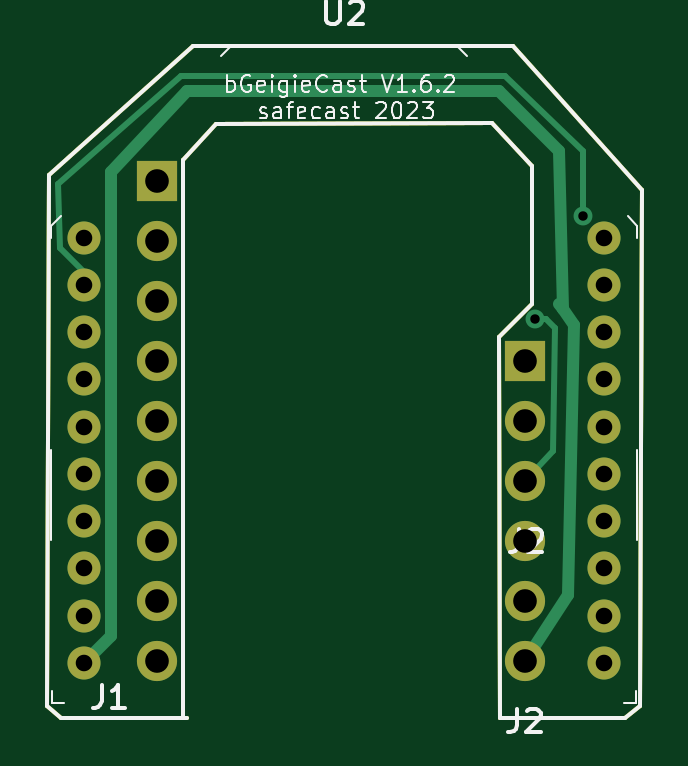
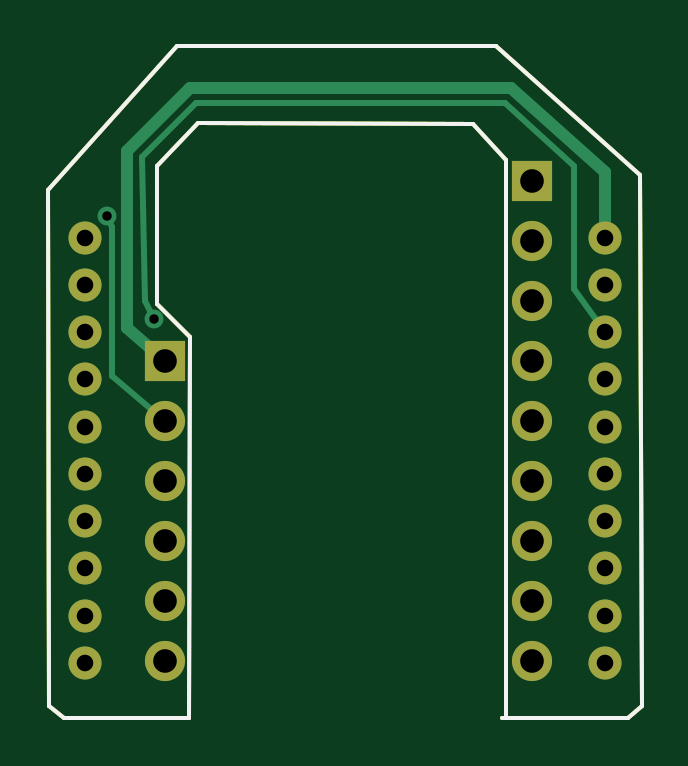
Circuit board: 10 layer files. Board 25.2 x 28.4 mm.
- bottom_mask: bGeigieCast V1.6.0(StampS3)-B_Mask.gbs (2473 bytes)
- paste: bGeigieCast V1.6.0(StampS3)-B_Paste.gbp (1467 bytes)
- bottom_silk: bGeigieCast V1.6.0(StampS3)-B_Silkscreen.gbo (1468 bytes)
- bottom_copper: bGeigieCast V1.6.0(StampS3)-Bottom.gbl (3695 bytes)
- outline: bGeigieCast V1.6.0(StampS3)-Edge_Cuts.gm1 (1434 bytes)
- top_mask: bGeigieCast V1.6.0(StampS3)-F_Mask.gts (2473 bytes)
- paste: bGeigieCast V1.6.0(StampS3)-F_Paste.gtp (1467 bytes)
- top_silk: bGeigieCast V1.6.0(StampS3)-F_Silkscreen.gto (21363 bytes)
- drill: bGeigieCast V1.6.0(StampS3)-PTH.drl (586 bytes)
- top_copper: bGeigieCast V1.6.0(StampS3)-Top.gtl (3956 bytes)

=== bottom_mask: bGeigieCast V1.6.0(StampS3)-B_Mask.gbs ===
G04 #@! TF.GenerationSoftware,KiCad,Pcbnew,7.99.0-unknown-c07e9c834f~172~ubuntu22.04.1*
G04 #@! TF.CreationDate,2023-09-07T22:16:35+09:00*
G04 #@! TF.ProjectId,bGeigieCast V1.6.0(StampS3),62476569-6769-4654-9361-73742056312e,rev?*
G04 #@! TF.SameCoordinates,Original*
G04 #@! TF.FileFunction,Soldermask,Bot*
G04 #@! TF.FilePolarity,Negative*
%FSLAX46Y46*%
G04 Gerber Fmt 4.6, Leading zero omitted, Abs format (unit mm)*
G04 Created by KiCad (PCBNEW 7.99.0-unknown-c07e9c834f~172~ubuntu22.04.1) date 2023-09-07 22:16:35*
%MOMM*%
%LPD*%
G01*
G04 APERTURE LIST*
%ADD10O,1.700000X1.700000*%
%ADD11R,1.700000X1.700000*%
%ADD12C,1.400000*%
G04 #@! TA.AperFunction,Profile*
%ADD13C,0.150000*%
G04 #@! TD*
G04 APERTURE END LIST*
D10*
X156050000Y-117292000D03*
X156050000Y-114752000D03*
X156050000Y-112212000D03*
X156050000Y-109672000D03*
X156050000Y-107132000D03*
D11*
X156050000Y-104592000D03*
X140495000Y-96972000D03*
D10*
X140495000Y-99512000D03*
X140495000Y-102052000D03*
X140495000Y-104592000D03*
X140495000Y-107132000D03*
X140495000Y-109672000D03*
X140495000Y-112212000D03*
X140495000Y-114752000D03*
X140495000Y-117292000D03*
D12*
X137400000Y-99350000D03*
X137400000Y-101350000D03*
X137400000Y-103350000D03*
X137400000Y-105350000D03*
X137400000Y-107350000D03*
X137400000Y-109350000D03*
X137400000Y-111350000D03*
X137400000Y-113350000D03*
X137400000Y-115350000D03*
X137400000Y-117350000D03*
X159400000Y-117350000D03*
X159400000Y-115350000D03*
X159400000Y-113350000D03*
X159400000Y-111350000D03*
X159400000Y-109350000D03*
X159400000Y-107350000D03*
X159400000Y-105350000D03*
X159400000Y-103350000D03*
X159400000Y-101350000D03*
X159400000Y-99350000D03*
D13*
X135836040Y-119197000D02*
X136431000Y-119705000D01*
X135923000Y-96718000D02*
X135836040Y-119197000D01*
X141765000Y-119705000D02*
X136431000Y-119705000D01*
X160306500Y-119705000D02*
X154998400Y-119679600D01*
X160942000Y-119197000D02*
X161005500Y-97353000D01*
X142019000Y-91257000D02*
X135923000Y-96718000D01*
X160942000Y-119197000D02*
X160306500Y-119705000D01*
X141587200Y-96057600D02*
X141587200Y-119679600D01*
X156360127Y-102138500D02*
X154973000Y-103576000D01*
X155544500Y-91257000D02*
X161005500Y-97353000D01*
X154642800Y-94482800D02*
X156370000Y-96337000D01*
X154973000Y-103576000D02*
X154998400Y-119679600D01*
X155544500Y-91257000D02*
X142019000Y-91257000D01*
X142984200Y-94533600D02*
X141587200Y-96057600D01*
X154642800Y-94482800D02*
X142984200Y-94533600D01*
X156370000Y-96337000D02*
X156360127Y-102138500D01*
M02*

=== paste: bGeigieCast V1.6.0(StampS3)-B_Paste.gbp ===
G04 #@! TF.GenerationSoftware,KiCad,Pcbnew,7.99.0-unknown-c07e9c834f~172~ubuntu22.04.1*
G04 #@! TF.CreationDate,2023-09-07T22:16:35+09:00*
G04 #@! TF.ProjectId,bGeigieCast V1.6.0(StampS3),62476569-6769-4654-9361-73742056312e,rev?*
G04 #@! TF.SameCoordinates,Original*
G04 #@! TF.FileFunction,Paste,Bot*
G04 #@! TF.FilePolarity,Positive*
%FSLAX46Y46*%
G04 Gerber Fmt 4.6, Leading zero omitted, Abs format (unit mm)*
G04 Created by KiCad (PCBNEW 7.99.0-unknown-c07e9c834f~172~ubuntu22.04.1) date 2023-09-07 22:16:35*
%MOMM*%
%LPD*%
G01*
G04 APERTURE LIST*
G04 #@! TA.AperFunction,Profile*
%ADD10C,0.150000*%
G04 #@! TD*
G04 APERTURE END LIST*
D10*
X135836040Y-119197000D02*
X136431000Y-119705000D01*
X135923000Y-96718000D02*
X135836040Y-119197000D01*
X141765000Y-119705000D02*
X136431000Y-119705000D01*
X160306500Y-119705000D02*
X154998400Y-119679600D01*
X160942000Y-119197000D02*
X161005500Y-97353000D01*
X142019000Y-91257000D02*
X135923000Y-96718000D01*
X160942000Y-119197000D02*
X160306500Y-119705000D01*
X141587200Y-96057600D02*
X141587200Y-119679600D01*
X156360127Y-102138500D02*
X154973000Y-103576000D01*
X155544500Y-91257000D02*
X161005500Y-97353000D01*
X154642800Y-94482800D02*
X156370000Y-96337000D01*
X154973000Y-103576000D02*
X154998400Y-119679600D01*
X155544500Y-91257000D02*
X142019000Y-91257000D01*
X142984200Y-94533600D02*
X141587200Y-96057600D01*
X154642800Y-94482800D02*
X142984200Y-94533600D01*
X156370000Y-96337000D02*
X156360127Y-102138500D01*
M02*

=== bottom_silk: bGeigieCast V1.6.0(StampS3)-B_Silkscreen.gbo ===
G04 #@! TF.GenerationSoftware,KiCad,Pcbnew,7.99.0-unknown-c07e9c834f~172~ubuntu22.04.1*
G04 #@! TF.CreationDate,2023-09-07T22:16:35+09:00*
G04 #@! TF.ProjectId,bGeigieCast V1.6.0(StampS3),62476569-6769-4654-9361-73742056312e,rev?*
G04 #@! TF.SameCoordinates,Original*
G04 #@! TF.FileFunction,Legend,Bot*
G04 #@! TF.FilePolarity,Positive*
%FSLAX46Y46*%
G04 Gerber Fmt 4.6, Leading zero omitted, Abs format (unit mm)*
G04 Created by KiCad (PCBNEW 7.99.0-unknown-c07e9c834f~172~ubuntu22.04.1) date 2023-09-07 22:16:35*
%MOMM*%
%LPD*%
G01*
G04 APERTURE LIST*
G04 #@! TA.AperFunction,Profile*
%ADD10C,0.150000*%
G04 #@! TD*
G04 APERTURE END LIST*
D10*
X135836040Y-119197000D02*
X136431000Y-119705000D01*
X135923000Y-96718000D02*
X135836040Y-119197000D01*
X141765000Y-119705000D02*
X136431000Y-119705000D01*
X160306500Y-119705000D02*
X154998400Y-119679600D01*
X160942000Y-119197000D02*
X161005500Y-97353000D01*
X142019000Y-91257000D02*
X135923000Y-96718000D01*
X160942000Y-119197000D02*
X160306500Y-119705000D01*
X141587200Y-96057600D02*
X141587200Y-119679600D01*
X156360127Y-102138500D02*
X154973000Y-103576000D01*
X155544500Y-91257000D02*
X161005500Y-97353000D01*
X154642800Y-94482800D02*
X156370000Y-96337000D01*
X154973000Y-103576000D02*
X154998400Y-119679600D01*
X155544500Y-91257000D02*
X142019000Y-91257000D01*
X142984200Y-94533600D02*
X141587200Y-96057600D01*
X154642800Y-94482800D02*
X142984200Y-94533600D01*
X156370000Y-96337000D02*
X156360127Y-102138500D01*
M02*

=== bottom_copper: bGeigieCast V1.6.0(StampS3)-Bottom.gbl ===
G04 #@! TF.GenerationSoftware,KiCad,Pcbnew,7.99.0-unknown-c07e9c834f~172~ubuntu22.04.1*
G04 #@! TF.CreationDate,2023-09-07T22:16:35+09:00*
G04 #@! TF.ProjectId,bGeigieCast V1.6.0(StampS3),62476569-6769-4654-9361-73742056312e,rev?*
G04 #@! TF.SameCoordinates,Original*
G04 #@! TF.FileFunction,Copper,L2,Bot*
G04 #@! TF.FilePolarity,Positive*
%FSLAX46Y46*%
G04 Gerber Fmt 4.6, Leading zero omitted, Abs format (unit mm)*
G04 Created by KiCad (PCBNEW 7.99.0-unknown-c07e9c834f~172~ubuntu22.04.1) date 2023-09-07 22:16:35*
%MOMM*%
%LPD*%
G01*
G04 APERTURE LIST*
G04 #@! TA.AperFunction,ComponentPad*
%ADD10O,1.700000X1.700000*%
G04 #@! TD*
G04 #@! TA.AperFunction,ComponentPad*
%ADD11R,1.700000X1.700000*%
G04 #@! TD*
G04 #@! TA.AperFunction,ComponentPad*
%ADD12C,1.400000*%
G04 #@! TD*
G04 #@! TA.AperFunction,ViaPad*
%ADD13C,0.800000*%
G04 #@! TD*
G04 #@! TA.AperFunction,Conductor*
%ADD14C,0.250000*%
G04 #@! TD*
G04 #@! TA.AperFunction,Conductor*
%ADD15C,0.500000*%
G04 #@! TD*
G04 #@! TA.AperFunction,Profile*
%ADD16C,0.150000*%
G04 #@! TD*
G04 APERTURE END LIST*
D10*
X156050000Y-117292000D03*
X156050000Y-114752000D03*
X156050000Y-112212000D03*
X156050000Y-109672000D03*
X156050000Y-107132000D03*
D11*
X156050000Y-104592000D03*
X140495000Y-96972000D03*
D10*
X140495000Y-99512000D03*
X140495000Y-102052000D03*
X140495000Y-104592000D03*
X140495000Y-107132000D03*
X140495000Y-109672000D03*
X140495000Y-112212000D03*
X140495000Y-114752000D03*
X140495000Y-117292000D03*
D12*
X137400000Y-99350000D03*
X137400000Y-101350000D03*
X137400000Y-103350000D03*
X137400000Y-105350000D03*
X137400000Y-107350000D03*
X137400000Y-109350000D03*
X137400000Y-111350000D03*
X137400000Y-113350000D03*
X137400000Y-115350000D03*
X137400000Y-117350000D03*
X159400000Y-117350000D03*
X159400000Y-115350000D03*
X159400000Y-113350000D03*
X159400000Y-111350000D03*
X159400000Y-109350000D03*
X159400000Y-107350000D03*
X159400000Y-105350000D03*
X159400000Y-103350000D03*
X159400000Y-101350000D03*
X159400000Y-99350000D03*
D13*
X158495000Y-98423007D03*
X156497000Y-102814000D03*
D14*
X137400000Y-103350000D02*
X138717000Y-101544000D01*
X138717000Y-101544000D02*
X138717000Y-96337000D01*
X138717000Y-96337000D02*
X141638000Y-93670000D01*
X141638000Y-93670000D02*
X154719000Y-93670000D01*
X154719000Y-93670000D02*
X157005000Y-95956000D01*
X157005000Y-95956000D02*
X156878000Y-102052000D01*
X156878000Y-102052000D02*
X156497000Y-102814000D01*
X158495000Y-98423007D02*
X158275000Y-98897007D01*
X158275000Y-98897007D02*
X158275000Y-105227000D01*
X158275000Y-105227000D02*
X156050000Y-107132000D01*
D15*
X157640000Y-103195000D02*
X156050000Y-104592000D01*
X154967000Y-93035000D02*
X157640000Y-95702000D01*
X137400000Y-96591000D02*
X141384000Y-93035000D01*
X141384000Y-93035000D02*
X154967000Y-93035000D01*
X157640000Y-95702000D02*
X157640000Y-103195000D01*
X137400000Y-99350000D02*
X137400000Y-96591000D01*
D16*
X135836040Y-119197000D02*
X136431000Y-119705000D01*
X135923000Y-96718000D02*
X135836040Y-119197000D01*
X141765000Y-119705000D02*
X136431000Y-119705000D01*
X160306500Y-119705000D02*
X154998400Y-119679600D01*
X160942000Y-119197000D02*
X161005500Y-97353000D01*
X142019000Y-91257000D02*
X135923000Y-96718000D01*
X160942000Y-119197000D02*
X160306500Y-119705000D01*
X141587200Y-96057600D02*
X141587200Y-119679600D01*
X156360127Y-102138500D02*
X154973000Y-103576000D01*
X155544500Y-91257000D02*
X161005500Y-97353000D01*
X154642800Y-94482800D02*
X156370000Y-96337000D01*
X154973000Y-103576000D02*
X154998400Y-119679600D01*
X155544500Y-91257000D02*
X142019000Y-91257000D01*
X142984200Y-94533600D02*
X141587200Y-96057600D01*
X154642800Y-94482800D02*
X142984200Y-94533600D01*
X156370000Y-96337000D02*
X156360127Y-102138500D01*
M02*

=== outline: bGeigieCast V1.6.0(StampS3)-Edge_Cuts.gm1 ===
G04 #@! TF.GenerationSoftware,KiCad,Pcbnew,7.99.0-unknown-c07e9c834f~172~ubuntu22.04.1*
G04 #@! TF.CreationDate,2023-09-07T22:16:35+09:00*
G04 #@! TF.ProjectId,bGeigieCast V1.6.0(StampS3),62476569-6769-4654-9361-73742056312e,rev?*
G04 #@! TF.SameCoordinates,Original*
G04 #@! TF.FileFunction,Profile,NP*
%FSLAX46Y46*%
G04 Gerber Fmt 4.6, Leading zero omitted, Abs format (unit mm)*
G04 Created by KiCad (PCBNEW 7.99.0-unknown-c07e9c834f~172~ubuntu22.04.1) date 2023-09-07 22:16:35*
%MOMM*%
%LPD*%
G01*
G04 APERTURE LIST*
G04 #@! TA.AperFunction,Profile*
%ADD10C,0.150000*%
G04 #@! TD*
G04 APERTURE END LIST*
D10*
X135836040Y-119197000D02*
X136431000Y-119705000D01*
X135923000Y-96718000D02*
X135836040Y-119197000D01*
X141765000Y-119705000D02*
X136431000Y-119705000D01*
X160306500Y-119705000D02*
X154998400Y-119679600D01*
X160942000Y-119197000D02*
X161005500Y-97353000D01*
X142019000Y-91257000D02*
X135923000Y-96718000D01*
X160942000Y-119197000D02*
X160306500Y-119705000D01*
X141587200Y-96057600D02*
X141587200Y-119679600D01*
X156360127Y-102138500D02*
X154973000Y-103576000D01*
X155544500Y-91257000D02*
X161005500Y-97353000D01*
X154642800Y-94482800D02*
X156370000Y-96337000D01*
X154973000Y-103576000D02*
X154998400Y-119679600D01*
X155544500Y-91257000D02*
X142019000Y-91257000D01*
X142984200Y-94533600D02*
X141587200Y-96057600D01*
X154642800Y-94482800D02*
X142984200Y-94533600D01*
X156370000Y-96337000D02*
X156360127Y-102138500D01*
M02*

=== top_mask: bGeigieCast V1.6.0(StampS3)-F_Mask.gts ===
G04 #@! TF.GenerationSoftware,KiCad,Pcbnew,7.99.0-unknown-c07e9c834f~172~ubuntu22.04.1*
G04 #@! TF.CreationDate,2023-09-07T22:16:35+09:00*
G04 #@! TF.ProjectId,bGeigieCast V1.6.0(StampS3),62476569-6769-4654-9361-73742056312e,rev?*
G04 #@! TF.SameCoordinates,Original*
G04 #@! TF.FileFunction,Soldermask,Top*
G04 #@! TF.FilePolarity,Negative*
%FSLAX46Y46*%
G04 Gerber Fmt 4.6, Leading zero omitted, Abs format (unit mm)*
G04 Created by KiCad (PCBNEW 7.99.0-unknown-c07e9c834f~172~ubuntu22.04.1) date 2023-09-07 22:16:35*
%MOMM*%
%LPD*%
G01*
G04 APERTURE LIST*
%ADD10O,1.700000X1.700000*%
%ADD11R,1.700000X1.700000*%
%ADD12C,1.400000*%
G04 #@! TA.AperFunction,Profile*
%ADD13C,0.150000*%
G04 #@! TD*
G04 APERTURE END LIST*
D10*
X156050000Y-117292000D03*
X156050000Y-114752000D03*
X156050000Y-112212000D03*
X156050000Y-109672000D03*
X156050000Y-107132000D03*
D11*
X156050000Y-104592000D03*
X140495000Y-96972000D03*
D10*
X140495000Y-99512000D03*
X140495000Y-102052000D03*
X140495000Y-104592000D03*
X140495000Y-107132000D03*
X140495000Y-109672000D03*
X140495000Y-112212000D03*
X140495000Y-114752000D03*
X140495000Y-117292000D03*
D12*
X137400000Y-99350000D03*
X137400000Y-101350000D03*
X137400000Y-103350000D03*
X137400000Y-105350000D03*
X137400000Y-107350000D03*
X137400000Y-109350000D03*
X137400000Y-111350000D03*
X137400000Y-113350000D03*
X137400000Y-115350000D03*
X137400000Y-117350000D03*
X159400000Y-117350000D03*
X159400000Y-115350000D03*
X159400000Y-113350000D03*
X159400000Y-111350000D03*
X159400000Y-109350000D03*
X159400000Y-107350000D03*
X159400000Y-105350000D03*
X159400000Y-103350000D03*
X159400000Y-101350000D03*
X159400000Y-99350000D03*
D13*
X135836040Y-119197000D02*
X136431000Y-119705000D01*
X135923000Y-96718000D02*
X135836040Y-119197000D01*
X141765000Y-119705000D02*
X136431000Y-119705000D01*
X160306500Y-119705000D02*
X154998400Y-119679600D01*
X160942000Y-119197000D02*
X161005500Y-97353000D01*
X142019000Y-91257000D02*
X135923000Y-96718000D01*
X160942000Y-119197000D02*
X160306500Y-119705000D01*
X141587200Y-96057600D02*
X141587200Y-119679600D01*
X156360127Y-102138500D02*
X154973000Y-103576000D01*
X155544500Y-91257000D02*
X161005500Y-97353000D01*
X154642800Y-94482800D02*
X156370000Y-96337000D01*
X154973000Y-103576000D02*
X154998400Y-119679600D01*
X155544500Y-91257000D02*
X142019000Y-91257000D01*
X142984200Y-94533600D02*
X141587200Y-96057600D01*
X154642800Y-94482800D02*
X142984200Y-94533600D01*
X156370000Y-96337000D02*
X156360127Y-102138500D01*
M02*

=== paste: bGeigieCast V1.6.0(StampS3)-F_Paste.gtp ===
G04 #@! TF.GenerationSoftware,KiCad,Pcbnew,7.99.0-unknown-c07e9c834f~172~ubuntu22.04.1*
G04 #@! TF.CreationDate,2023-09-07T22:16:35+09:00*
G04 #@! TF.ProjectId,bGeigieCast V1.6.0(StampS3),62476569-6769-4654-9361-73742056312e,rev?*
G04 #@! TF.SameCoordinates,Original*
G04 #@! TF.FileFunction,Paste,Top*
G04 #@! TF.FilePolarity,Positive*
%FSLAX46Y46*%
G04 Gerber Fmt 4.6, Leading zero omitted, Abs format (unit mm)*
G04 Created by KiCad (PCBNEW 7.99.0-unknown-c07e9c834f~172~ubuntu22.04.1) date 2023-09-07 22:16:35*
%MOMM*%
%LPD*%
G01*
G04 APERTURE LIST*
G04 #@! TA.AperFunction,Profile*
%ADD10C,0.150000*%
G04 #@! TD*
G04 APERTURE END LIST*
D10*
X135836040Y-119197000D02*
X136431000Y-119705000D01*
X135923000Y-96718000D02*
X135836040Y-119197000D01*
X141765000Y-119705000D02*
X136431000Y-119705000D01*
X160306500Y-119705000D02*
X154998400Y-119679600D01*
X160942000Y-119197000D02*
X161005500Y-97353000D01*
X142019000Y-91257000D02*
X135923000Y-96718000D01*
X160942000Y-119197000D02*
X160306500Y-119705000D01*
X141587200Y-96057600D02*
X141587200Y-119679600D01*
X156360127Y-102138500D02*
X154973000Y-103576000D01*
X155544500Y-91257000D02*
X161005500Y-97353000D01*
X154642800Y-94482800D02*
X156370000Y-96337000D01*
X154973000Y-103576000D02*
X154998400Y-119679600D01*
X155544500Y-91257000D02*
X142019000Y-91257000D01*
X142984200Y-94533600D02*
X141587200Y-96057600D01*
X154642800Y-94482800D02*
X142984200Y-94533600D01*
X156370000Y-96337000D02*
X156360127Y-102138500D01*
M02*

=== top_silk: bGeigieCast V1.6.0(StampS3)-F_Silkscreen.gto (21363 bytes, source omitted) ===
=== drill: bGeigieCast V1.6.0(StampS3)-PTH.drl ===
M48
INCH,TZ
T1C0.0157
T2C0.0276
T3C0.0394
%
G90
G05
T1
X61613Y-40478
X62400Y-38749
T2
X54094Y-39114
X54094Y-39902
X54094Y-40689
X54094Y-41476
X54094Y-42264
X54094Y-43051
X54094Y-43839
X54094Y-44626
X54094Y-45413
X54094Y-46201
X62756Y-39114
X62756Y-39902
X62756Y-40689
X62756Y-41476
X62756Y-42264
X62756Y-43051
X62756Y-43839
X62756Y-44626
X62756Y-45413
X62756Y-46201
T3
X55313Y-38178
X55313Y-39178
X55313Y-40178
X55313Y-41178
X55313Y-42178
X55313Y-43178
X55313Y-44178
X55313Y-45178
X55313Y-46178
X61437Y-41178
X61437Y-42178
X61437Y-43178
X61437Y-44178
X61437Y-45178
X61437Y-46178
T0
M30

=== top_copper: bGeigieCast V1.6.0(StampS3)-Top.gtl ===
G04 #@! TF.GenerationSoftware,KiCad,Pcbnew,7.99.0-unknown-c07e9c834f~172~ubuntu22.04.1*
G04 #@! TF.CreationDate,2023-09-07T22:16:35+09:00*
G04 #@! TF.ProjectId,bGeigieCast V1.6.0(StampS3),62476569-6769-4654-9361-73742056312e,rev?*
G04 #@! TF.SameCoordinates,Original*
G04 #@! TF.FileFunction,Copper,L1,Top*
G04 #@! TF.FilePolarity,Positive*
%FSLAX46Y46*%
G04 Gerber Fmt 4.6, Leading zero omitted, Abs format (unit mm)*
G04 Created by KiCad (PCBNEW 7.99.0-unknown-c07e9c834f~172~ubuntu22.04.1) date 2023-09-07 22:16:35*
%MOMM*%
%LPD*%
G01*
G04 APERTURE LIST*
G04 #@! TA.AperFunction,ComponentPad*
%ADD10O,1.700000X1.700000*%
G04 #@! TD*
G04 #@! TA.AperFunction,ComponentPad*
%ADD11R,1.700000X1.700000*%
G04 #@! TD*
G04 #@! TA.AperFunction,ComponentPad*
%ADD12C,1.400000*%
G04 #@! TD*
G04 #@! TA.AperFunction,ViaPad*
%ADD13C,0.800000*%
G04 #@! TD*
G04 #@! TA.AperFunction,Conductor*
%ADD14C,0.500000*%
G04 #@! TD*
G04 #@! TA.AperFunction,Conductor*
%ADD15C,0.250000*%
G04 #@! TD*
G04 #@! TA.AperFunction,Profile*
%ADD16C,0.150000*%
G04 #@! TD*
G04 APERTURE END LIST*
D10*
X156050000Y-117292000D03*
X156050000Y-114752000D03*
X156050000Y-112212000D03*
X156050000Y-109672000D03*
X156050000Y-107132000D03*
D11*
X156050000Y-104592000D03*
X140495000Y-96972000D03*
D10*
X140495000Y-99512000D03*
X140495000Y-102052000D03*
X140495000Y-104592000D03*
X140495000Y-107132000D03*
X140495000Y-109672000D03*
X140495000Y-112212000D03*
X140495000Y-114752000D03*
X140495000Y-117292000D03*
D12*
X137400000Y-99350000D03*
X137400000Y-101350000D03*
X137400000Y-103350000D03*
X137400000Y-105350000D03*
X137400000Y-107350000D03*
X137400000Y-109350000D03*
X137400000Y-111350000D03*
X137400000Y-113350000D03*
X137400000Y-115350000D03*
X137400000Y-117350000D03*
X159400000Y-117350000D03*
X159400000Y-115350000D03*
X159400000Y-113350000D03*
X159400000Y-111350000D03*
X159400000Y-109350000D03*
X159400000Y-107350000D03*
X159400000Y-105350000D03*
X159400000Y-103350000D03*
X159400000Y-101350000D03*
X159400000Y-99350000D03*
D13*
X158495000Y-98423007D03*
X156497000Y-102814000D03*
D14*
X137400000Y-117350000D02*
X138550000Y-116200000D01*
X138550000Y-116200000D02*
X138550000Y-96580604D01*
X138550000Y-96580604D02*
X141765000Y-93162000D01*
X141765000Y-93162000D02*
X154973000Y-93162000D01*
X154973000Y-93162000D02*
X157513000Y-95702000D01*
X157513000Y-95702000D02*
X157645500Y-102364500D01*
X157513000Y-102179000D02*
X157645500Y-102364500D01*
X158148000Y-103068000D02*
X157894000Y-114498000D01*
X157894000Y-114498000D02*
X156050000Y-117292000D01*
X157645500Y-102364500D02*
X158148000Y-103068000D01*
D15*
X158495000Y-95702000D02*
X155227000Y-92527000D01*
X136304000Y-97099000D02*
X136375000Y-99772764D01*
X137952236Y-101350000D02*
X137400000Y-101350000D01*
X141511000Y-92527000D02*
X136304000Y-97099000D01*
X158495000Y-98423007D02*
X158495000Y-95702000D01*
X155227000Y-92527000D02*
X141511000Y-92527000D01*
X136375000Y-99772764D02*
X137952236Y-101350000D01*
X157259000Y-108402000D02*
X156050000Y-109672000D01*
X156937000Y-102814000D02*
X157318000Y-103195000D01*
X157318000Y-103195000D02*
X157259000Y-108402000D01*
X156497000Y-102814000D02*
X156937000Y-102814000D01*
D16*
X135836040Y-119197000D02*
X136431000Y-119705000D01*
X135923000Y-96718000D02*
X135836040Y-119197000D01*
X141765000Y-119705000D02*
X136431000Y-119705000D01*
X160306500Y-119705000D02*
X154998400Y-119679600D01*
X160942000Y-119197000D02*
X161005500Y-97353000D01*
X142019000Y-91257000D02*
X135923000Y-96718000D01*
X160942000Y-119197000D02*
X160306500Y-119705000D01*
X141587200Y-96057600D02*
X141587200Y-119679600D01*
X156360127Y-102138500D02*
X154973000Y-103576000D01*
X155544500Y-91257000D02*
X161005500Y-97353000D01*
X154642800Y-94482800D02*
X156370000Y-96337000D01*
X154973000Y-103576000D02*
X154998400Y-119679600D01*
X155544500Y-91257000D02*
X142019000Y-91257000D01*
X142984200Y-94533600D02*
X141587200Y-96057600D01*
X154642800Y-94482800D02*
X142984200Y-94533600D01*
X156370000Y-96337000D02*
X156360127Y-102138500D01*
M02*

